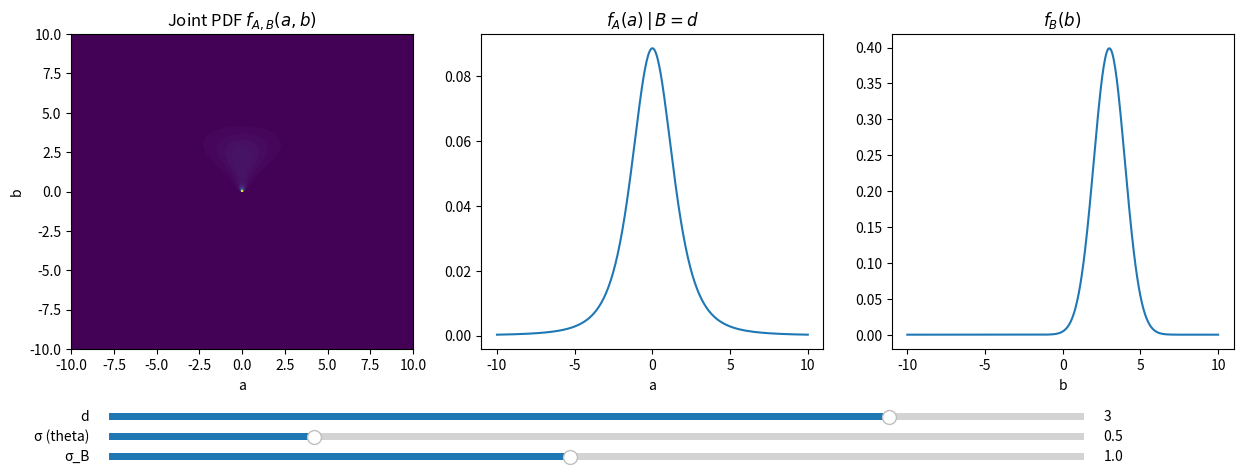

Python code for this plot:
import numpy as np
import matplotlib.pyplot as plt
from matplotlib.widgets import Slider

# Create the meshgrid for (a, b) values
a_vals = np.linspace(-10, 10, 400)
b_vals = np.linspace(-10, 10, 400)
a, b = np.meshgrid(a_vals, b_vals)

def f_joint(a, b, d=3.0, sigma=0.5, sigma_b=1.0):
    with np.errstate(divide='ignore', invalid='ignore'):
        theta = np.arctan2(a, b)
        norm_theta = (1 / (np.sqrt(2 * np.pi) * sigma)) * np.exp(-theta**2 / (2 * sigma**2))
        norm_b = (1 / (np.sqrt(2 * np.pi) * sigma_b)) * np.exp(-(b - d)**2 / (2 * sigma_b**2))
        jacobian = 1 / (a**2 + b**2)
        return (1 / (2 * np.pi * sigma * sigma_b)) * np.exp(-theta**2 / (2 * sigma**2) - (b - d)**2 / (2 * sigma_b**2)) * jacobian

# Initial parameter values
d0 = 3.0
sigma0 = 0.5
sigma_b0 = 1.0

fig, (ax_contour, ax_fA, ax_fB) = plt.subplots(1, 3, figsize=(15, 5))
plt.subplots_adjust(bottom=0.25)

# Plot initial contour
z = f_joint(a, b, d=d0, sigma=sigma0, sigma_b=sigma_b0)
contour = ax_contour.contourf(a_vals, b_vals, z, levels=100, cmap='viridis')
ax_contour.set_title('Joint PDF $f_{A,B}(a,b)$')
ax_contour.set_xlabel('a')
ax_contour.set_ylabel('b')

# Plot f_A given b = d
theta_vals = np.arctan(a_vals / d0)
f_A = (1 / (np.sqrt(2 * np.pi) * sigma0)) * np.exp(-theta_vals**2 / (2 * sigma0**2)) / (a_vals**2 + d0**2)
ax_fA.plot(a_vals, f_A)
ax_fA.set_title(r'$f_A(a) \,|\, B = d$')
ax_fA.set_xlabel('a')

# Plot f_B
f_B = (1 / (np.sqrt(2 * np.pi) * sigma_b0)) * np.exp(-(b_vals - d0)**2 / (2 * sigma_b0**2))
ax_fB.plot(b_vals, f_B)
ax_fB.set_title(r'$f_B(b)$')
ax_fB.set_xlabel('b')

# Define sliders
axis_d = plt.axes([0.15, 0.1, 0.65, 0.03])
axis_sigma = plt.axes([0.15, 0.06, 0.65, 0.03])
axis_sigma_b = plt.axes([0.15, 0.02, 0.65, 0.03])

slider_d = Slider(axis_d, 'd', -5.0, 5.0, valinit=d0)
slider_sigma = Slider(axis_sigma, '\u03c3 (theta)', 0.1, 2.0, valinit=sigma0)
slider_sigma_b = Slider(axis_sigma_b, '\u03c3_B', 0.1, 2.0, valinit=sigma_b0)

def update(val):
    d = slider_d.val
    sigma = slider_sigma.val
    sigma_b = slider_sigma_b.val

    ax_contour.clear()
    ax_fA.clear()
    ax_fB.clear()

    z = f_joint(a, b, d=d, sigma=sigma, sigma_b=sigma_b)
    ax_contour.contourf(a_vals, b_vals, z, levels=100, cmap='viridis')
    ax_contour.set_title('Joint PDF $f_{A,B}(a,b)$')
    ax_contour.set_xlabel('a')
    ax_contour.set_ylabel('b')

    theta_vals = np.arctan(a_vals / d)
    f_A = (1 / (np.sqrt(2 * np.pi) * sigma)) * np.exp(-theta_vals**2 / (2 * sigma**2)) / (a_vals**2 + d**2)
    ax_fA.plot(a_vals, f_A)
    ax_fA.set_title(r'$f_A(a) \,|\, B = d$')
    ax_fA.set_xlabel('a')

    f_B = (1 / (np.sqrt(2 * np.pi) * sigma_b)) * np.exp(-(b_vals - d)**2 / (2 * sigma_b**2))
    ax_fB.plot(b_vals, f_B)
    ax_fB.set_title(r'$f_B(b)$')
    ax_fB.set_xlabel('b')

    fig.canvas.draw_idle()

slider_d.on_changed(update)
slider_sigma.on_changed(update)
slider_sigma_b.on_changed(update)

plt.show()
